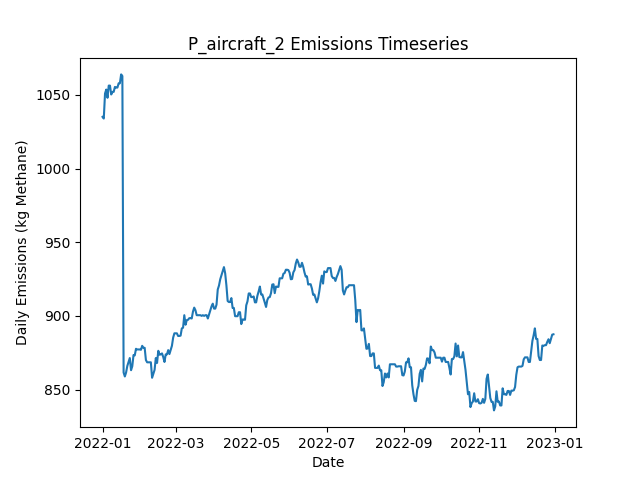

Source data for this figure (header and first rows):
Date, Daily Emissions (Kg Methane), Daily Mitigable Emissions (Kg Methane), Daily Non-Mitigable Emissions (Kg Methan…, Daily Cost ($), Active Leaks, New Leaks, Leaks Repaired, Leaks Naturally Repaired, Leaks Tagged, Daily Repair Cost ($), Daily Natural Repair Cost ($), aircraft Deployment Cost ($), aircraft Sites flagged for Follow-Up, aircraft Leaks tagged for repair, aircraft Sites Visited, aircraft Travel Time (Minutes), aircraft Survey Time (Minutes), OGI_FU Deployment Cost ($), OGI_FU Sites flagged for Follow-Up, OGI_FU Leaks tagged for repair, OGI_FU Sites Visited, OGI_FU Travel Time (Minutes), OGI_FU Survey Time (Minutes)
2022-01-01, 1035, 1035, 0, 250, 333, 335, 0, 2, 0.00000, 0.00000, 400, 250, 0, , 10, 20, 10, 0.00000, , 0, 0, 0, 0
2022-01-02, 1034, 1034, 0, 0.00000, 334, 2, 0, 1, 0.00000, 0.00000, 200, 0.00000, 0, , 0, 0, 0, 0.00000, , 0, 0, 0, 0
2022-01-03, 1051, 1051, 0, 1000, 337, 3, 0, 0, 47, 0.00000, 0.00000, 0.00000, 2, , 0, 0, 0, 1000, , 47, 2, 60, 240
2022-01-04, 1054, 1054, 0, 0.00000, 338, 1, 0, 0, 0.00000, 0.00000, 0.00000, 0.00000, 0, , 0, 0, 0, 0.00000, , 0, 0, 0, 0
2022-01-05, 1048, 1048, 0, 0.00000, 338, 1, 0, 1, 0.00000, 0.00000, 200, 0.00000, 0, , 0, 0, 0, 0.00000, , 0, 0, 0, 0
2022-01-06, 1056, 1056, 0, 0.00000, 339, 1, 0, 0, 0.00000, 0.00000, 0.00000, 0.00000, 0, , 0, 0, 0, 0.00000, , 0, 0, 0, 0
2022-01-07, 1056, 1056, 0, 0.00000, 339, 0, 0, 0, 0.00000, 0.00000, 0.00000, 0.00000, 0, , 0, 0, 0, 0.00000, , 0, 0, 0, 0
2022-01-08, 1050, 1050, 0, 0.00000, 338, 1, 0, 2, 0.00000, 0.00000, 400, 0.00000, 0, , 0, 0, 0, 0.00000, , 0, 0, 0, 0
2022-01-09, 1052, 1052, 0, 0.00000, 338, 1, 0, 1, 0.00000, 0.00000, 200, 0.00000, 0, , 0, 0, 0, 0.00000, , 0, 0, 0, 0
2022-01-10, 1052, 1052, 0, 0.00000, 338, 0, 0, 0, 0.00000, 0.00000, 0.00000, 0.00000, 0, , 0, 0, 0, 0.00000, , 0, 0, 0, 0
2022-01-11, 1055, 1055, 0, 0.00000, 338, 1, 0, 1, 0.00000, 0.00000, 200, 0.00000, 0, , 0, 0, 0, 0.00000, , 0, 0, 0, 0
2022-01-12, 1055, 1055, 0, 0.00000, 337, 0, 0, 1, 0.00000, 0.00000, 200, 0.00000, 0, , 0, 0, 0, 0.00000, , 0, 0, 0, 0
2022-01-13, 1055, 1055, 0, 0.00000, 337, 0, 0, 0, 0.00000, 0.00000, 0.00000, 0.00000, 0, , 0, 0, 0, 0.00000, , 0, 0, 0, 0
2022-01-14, 1058, 1058, 0, 0.00000, 339, 2, 0, 0, 0.00000, 0.00000, 0.00000, 0.00000, 0, , 0, 0, 0, 0.00000, , 0, 0, 0, 0
2022-01-15, 1058, 1058, 0, 0.00000, 339, 1, 0, 1, 0.00000, 0.00000, 200, 0.00000, 0, , 0, 0, 0, 0.00000, , 0, 0, 0, 0
2022-01-16, 1064, 1064, 0, 0.00000, 340, 1, 0, 0, 0.00000, 0.00000, 0.00000, 0.00000, 0, , 0, 0, 0, 0.00000, , 0, 0, 0, 0
2022-01-17, 1063, 1063, 0, 0.00000, 340, 1, 0, 1, 0.00000, 0.00000, 200, 0.00000, 0, , 0, 0, 0, 0.00000, , 0, 0, 0, 0
2022-01-18, 861.6, 861.6, 0, 11400, 284, 2, 57, 1, 0.00000, 11400, 200, 0.00000, 0, , 0, 0, 0, 0.00000, , 0, 0, 0, 0
2022-01-19, 858.9, 858.9, 0, 0.00000, 283, 0, 0, 1, 0.00000, 0.00000, 200, 0.00000, 0, , 0, 0, 0, 0.00000, , 0, 0, 0, 0
2022-01-20, 861.6, 861.6, 0, 0.00000, 284, 1, 0, 0, 0.00000, 0.00000, 0.00000, 0.00000, 0, , 0, 0, 0, 0.00000, , 0, 0, 0, 0
2022-01-21, 866.1, 866.1, 0, 0.00000, 285, 1, 0, 0, 0.00000, 0.00000, 0.00000, 0.00000, 0, , 0, 0, 0, 0.00000, , 0, 0, 0, 0
2022-01-22, 868.8, 868.8, 0, 0.00000, 286, 1, 0, 0, 0.00000, 0.00000, 0.00000, 0.00000, 0, , 0, 0, 0, 0.00000, , 0, 0, 0, 0
2022-01-23, 871.5, 871.5, 0, 0.00000, 287, 1, 0, 0, 0.00000, 0.00000, 0.00000, 0.00000, 0, , 0, 0, 0, 0.00000, , 0, 0, 0, 0
2022-01-24, 863.2, 863.2, 0, 0.00000, 286, 0, 0, 1, 0.00000, 0.00000, 200, 0.00000, 0, , 0, 0, 0, 0.00000, , 0, 0, 0, 0
2022-01-25, 865.9, 865.9, 0, 0.00000, 287, 2, 0, 1, 0.00000, 0.00000, 200, 0.00000, 0, , 0, 0, 0, 0.00000, , 0, 0, 0, 0
2022-01-26, 873.5, 873.5, 0, 0.00000, 287, 2, 0, 2, 0.00000, 0.00000, 400, 0.00000, 0, , 0, 0, 0, 0.00000, , 0, 0, 0, 0
2022-01-27, 873.2, 873.2, 0, 0.00000, 286, 0, 0, 1, 0.00000, 0.00000, 200, 0.00000, 0, , 0, 0, 0, 0.00000, , 0, 0, 0, 0
2022-01-28, 877.7, 877.7, 0, 0.00000, 287, 1, 0, 0, 0.00000, 0.00000, 0.00000, 0.00000, 0, , 0, 0, 0, 0.00000, , 0, 0, 0, 0
2022-01-29, 877.3, 877.3, 0, 0.00000, 286, 0, 0, 1, 0.00000, 0.00000, 200, 0.00000, 0, , 0, 0, 0, 0.00000, , 0, 0, 0, 0
2022-01-30, 877.3, 877.3, 0, 0.00000, 286, 0, 0, 0, 0.00000, 0.00000, 0.00000, 0.00000, 0, , 0, 0, 0, 0.00000, , 0, 0, 0, 0
2022-01-31, 877.3, 877.3, 0, 0.00000, 286, 0, 0, 0, 0.00000, 0.00000, 0.00000, 0.00000, 0, , 0, 0, 0, 0.00000, , 0, 0, 0, 0
2022-02-01, 877, 877, 0, 0.00000, 285, 0, 0, 1, 0.00000, 0.00000, 200, 0.00000, 0, , 0, 0, 0, 0.00000, , 0, 0, 0, 0
2022-02-02, 879.7, 879.7, 0, 0.00000, 286, 1, 0, 0, 0.00000, 0.00000, 0.00000, 0.00000, 0, , 0, 0, 0, 0.00000, , 0, 0, 0, 0
2022-02-03, 878.4, 878.4, 0, 0.00000, 285, 2, 0, 3, 0.00000, 0.00000, 600, 0.00000, 0, , 0, 0, 0, 0.00000, , 0, 0, 0, 0
2022-02-04, 878.4, 878.4, 0, 0.00000, 285, 0, 0, 0, 0.00000, 0.00000, 0.00000, 0.00000, 0, , 0, 0, 0, 0.00000, , 0, 0, 0, 0
2022-02-05, 870.1, 870.1, 0, 0.00000, 284, 0, 0, 1, 0.00000, 0.00000, 200, 0.00000, 0, , 0, 0, 0, 0.00000, , 0, 0, 0, 0
2022-02-06, 868.5, 868.5, 0, 0.00000, 283, 0, 0, 1, 0.00000, 0.00000, 200, 0.00000, 0, , 0, 0, 0, 0.00000, , 0, 0, 0, 0
2022-02-07, 868.5, 868.5, 0, 0.00000, 283, 0, 0, 0, 0.00000, 0.00000, 0.00000, 0.00000, 0, , 0, 0, 0, 0.00000, , 0, 0, 0, 0
2022-02-08, 868.5, 868.5, 0, 0.00000, 283, 0, 0, 0, 0.00000, 0.00000, 0.00000, 0.00000, 0, , 0, 0, 0, 0.00000, , 0, 0, 0, 0
2022-02-09, 868.5, 868.5, 0, 0.00000, 283, 1, 0, 1, 0.00000, 0.00000, 200, 0.00000, 0, , 0, 0, 0, 0.00000, , 0, 0, 0, 0
2022-02-10, 858, 858, 0, 0.00000, 281, 0, 0, 2, 0.00000, 0.00000, 400, 0.00000, 0, , 0, 0, 0, 0.00000, , 0, 0, 0, 0
2022-02-11, 860.7, 860.7, 0, 0.00000, 282, 2, 0, 1, 0.00000, 0.00000, 200, 0.00000, 0, , 0, 0, 0, 0.00000, , 0, 0, 0, 0
2022-02-12, 863.4, 863.4, 0, 0.00000, 283, 1, 0, 0, 0.00000, 0.00000, 0.00000, 0.00000, 0, , 0, 0, 0, 0.00000, , 0, 0, 0, 0
2022-02-13, 871.5, 871.5, 0, 0.00000, 283, 2, 0, 2, 0.00000, 0.00000, 400, 0.00000, 0, , 0, 0, 0, 0.00000, , 0, 0, 0, 0
2022-02-14, 868.1, 868.1, 0, 0.00000, 283, 1, 0, 1, 0.00000, 0.00000, 200, 0.00000, 0, , 0, 0, 0, 0.00000, , 0, 0, 0, 0
2022-02-15, 876.4, 876.4, 0, 0.00000, 284, 1, 0, 0, 0.00000, 0.00000, 0.00000, 0.00000, 0, , 0, 0, 0, 0.00000, , 0, 0, 0, 0
2022-02-16, 873.7, 873.7, 0, 0.00000, 283, 0, 0, 1, 0.00000, 0.00000, 200, 0.00000, 0, , 0, 0, 0, 0.00000, , 0, 0, 0, 0
2022-02-17, 873.9, 873.9, 0, 0.00000, 284, 1, 0, 0, 0.00000, 0.00000, 0.00000, 0.00000, 0, , 0, 0, 0, 0.00000, , 0, 0, 0, 0
2022-02-18, 874.6, 874.6, 0, 0.00000, 286, 3, 0, 1, 0.00000, 0.00000, 200, 0.00000, 0, , 0, 0, 0, 0.00000, , 0, 0, 0, 0
2022-02-19, 872.1, 872.1, 0, 0.00000, 286, 1, 0, 1, 0.00000, 0.00000, 200, 0.00000, 0, , 0, 0, 0, 0.00000, , 0, 0, 0, 0
2022-02-20, 868.8, 868.8, 0, 0.00000, 286, 2, 0, 2, 0.00000, 0.00000, 400, 0.00000, 0, , 0, 0, 0, 0.00000, , 0, 0, 0, 0
2022-02-21, 873.9, 873.9, 0, 0.00000, 288, 3, 0, 1, 0.00000, 0.00000, 200, 0.00000, 0, , 0, 0, 0, 0.00000, , 0, 0, 0, 0
2022-02-22, 873.9, 873.9, 0, 0.00000, 288, 1, 0, 1, 0.00000, 0.00000, 200, 0.00000, 0, , 0, 0, 0, 0.00000, , 0, 0, 0, 0
2022-02-23, 876.8, 876.8, 0, 0.00000, 290, 2, 0, 0, 0.00000, 0.00000, 0.00000, 0.00000, 0, , 0, 0, 0, 0.00000, , 0, 0, 0, 0
2022-02-24, 874.1, 874.1, 0, 0.00000, 289, 0, 0, 1, 0.00000, 0.00000, 200, 0.00000, 0, , 0, 0, 0, 0.00000, , 0, 0, 0, 0
2022-02-25, 876.8, 876.8, 0, 0.00000, 290, 1, 0, 0, 0.00000, 0.00000, 0.00000, 0.00000, 0, , 0, 0, 0, 0.00000, , 0, 0, 0, 0
2022-02-26, 879.7, 879.7, 0, 0.00000, 292, 2, 0, 0, 0.00000, 0.00000, 0.00000, 0.00000, 0, , 0, 0, 0, 0.00000, , 0, 0, 0, 0
2022-02-27, 885.3, 885.3, 0, 0.00000, 292, 1, 0, 1, 0.00000, 0.00000, 200, 0.00000, 0, , 0, 0, 0, 0.00000, , 0, 0, 0, 0
2022-02-28, 888.2, 888.2, 0, 0.00000, 294, 2, 0, 0, 0.00000, 0.00000, 0.00000, 0.00000, 0, , 0, 0, 0, 0.00000, , 0, 0, 0, 0
2022-03-01, 888.2, 888.2, 0, 0.00000, 294, 0, 0, 0, 0.00000, 0.00000, 0.00000, 0.00000, 0, , 0, 0, 0, 0.00000, , 0, 0, 0, 0
... 305 more rows
